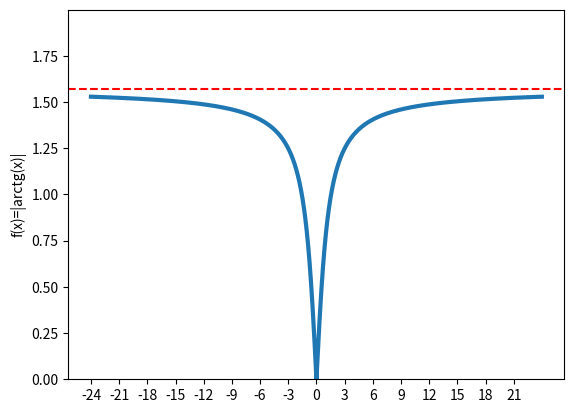

Write the Python code that produced this figure.
import matplotlib.pyplot as plt
import numpy as np
import re

x = np.arange(-24, 24, 0.01)
y = np.abs(np.arctan(x))
# for i in range(len(y)):
#     y[i] = round(y[i], 2)

f = open('file_data.txt', 'w')

for i in range(len(x)):
    f.write(str(x[i]) + " " + str(y[i]) + "\n")

f.close

f = open('file_data.txt', 'r')
lines = f.readlines()
x = []
y = []

for line in lines:
    spl = re.split("\s", line)
    x.append(float(spl[0]))
    y.append(float(spl[1]))

print(x)
print(y)

line = plt.plot(x, y, lw=3)

plt.ylabel('f(x)=|arctg(x)|')
plt.axhline(y=np.pi / 2, color='r', linestyle='dashed')
plt.ylim(0, 2)
plt.yticks(np.arange(0, 2, 0.25))
plt.xticks(np.arange(-24, 23, 3))

plt.savefig('figure1.png')
plt.show()

f.close()
